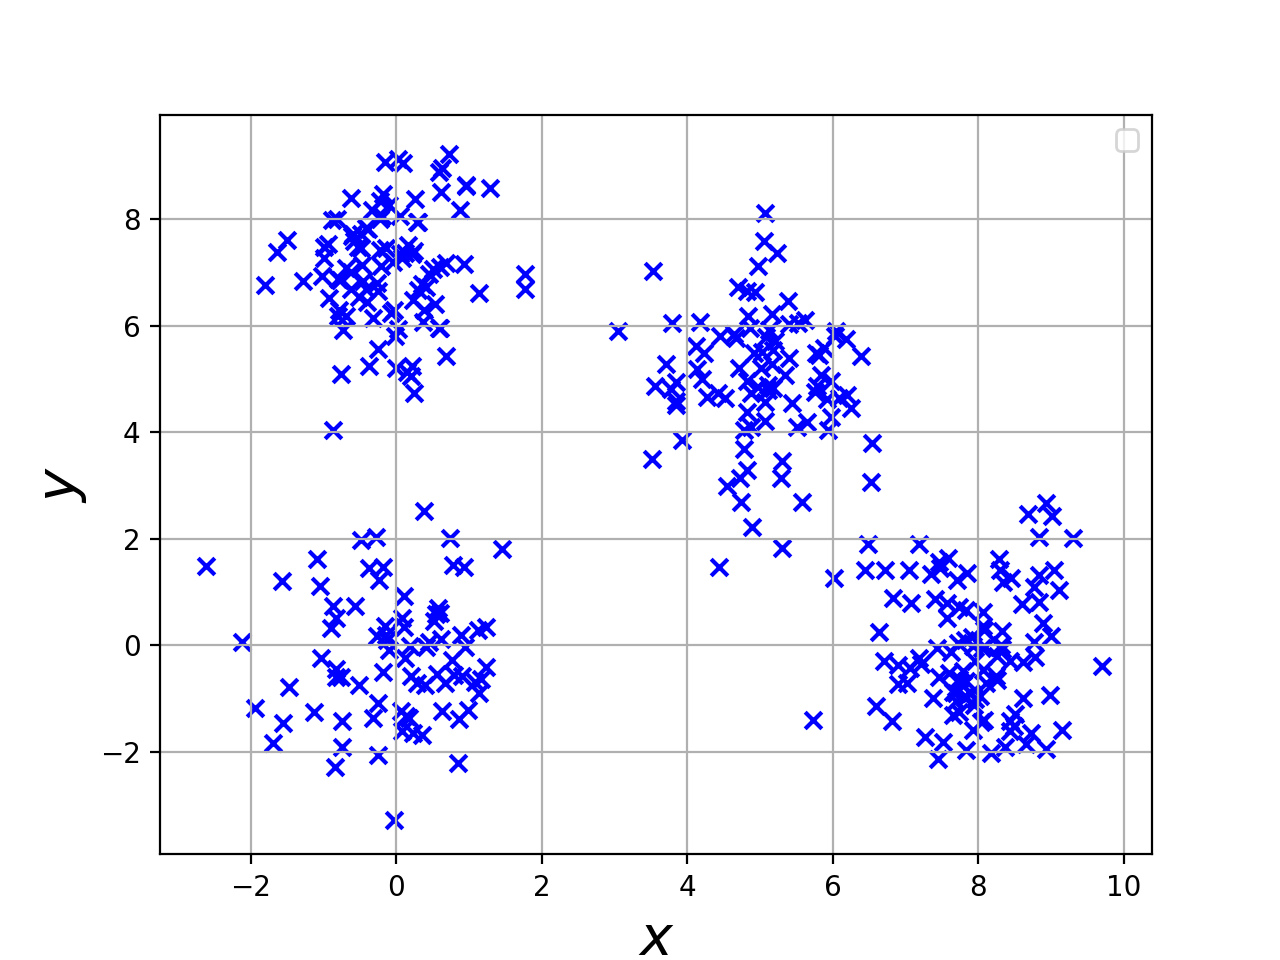

Source data for this figure (header and first rows):
7.86E-01, 1.51E+00, , , , , , , , , , , , , , , , , , , , , , 
1.40E-01, -1.32E+00, , , , , , , , , , , , , , , , , , , , , , 
2.87E-01, -7.02E-01, , , , , , , , , , , , , , , , , , , , , , 
-3.79E-01, 1.45E+00, , , , , , , , , , , , , , , , , , , , , , 
5.40E-01, 5.95E-01, , , , , , , , , , , , , , , , , , , , , , 
-1.47E+00, -7.81E-01, , , , , , , , , , , , , , , , , , , , , , 
-1.57E-01, 3.58E-01, , , , , , , , , , , , , , , , , , , , , , 
9.25E-01, 1.48E+00, , , , , , , , , , , , , , , , , , , , , , 
-2.48E-01, -2.06E+00, , , , , , , , , , , , , , , , , , , , , , 
-8.26E-01, -4.34E-01, , , , , , , , , , , , , , , , , , , , , , 
-7.60E-01, -6.02E-01, , , , , , , , , , , , , , , , , , , , , , 
-1.57E+00, 1.21E+00, , , , , , , , , , , , , , , , , , , , , , 
7.42E-01, 2.03E+00, , , , , , , , , , , , , , , , , , , , , , 
1.88E-01, -1.71E-02, , , , , , , , , , , , , , , , , , , , , , 
8.46E-01, -2.20E+00, , , , , , , , , , , , , , , , , , , , , , 
5.69E-01, 6.93E-01, , , , , , , , , , , , , , , , , , , , , , 
4.45E-01, 6.17E-02, , , , , , , , , , , , , , , , , , , , , , 
-2.66E-01, 1.72E-01, , , , , , , , , , , , , , , , , , , , , , 
7.71E-01, -2.70E-01, , , , , , , , , , , , , , , , , , , , , , 
8.94E-01, 1.98E-01, , , , , , , , , , , , , , , , , , , , , , 
-8.33E-01, -5.88E-01, , , , , , , , , , , , , , , , , , , , , , 
-1.69E+00, -1.83E+00, , , , , , , , , , , , , , , , , , , , , , 
3.84E-01, 2.53E+00, , , , , , , , , , , , , , , , , , , , , , 
-5.61E-01, 7.48E-01, , , , , , , , , , , , , , , , , , , , , , 
-1.35E-01, 2.04E-01, , , , , , , , , , , , , , , , , , , , , , 
9.09E-01, -5.83E-01, , , , , , , , , , , , , , , , , , , , , , 
8.00E-02, -1.62E+00, , , , , , , , , , , , , , , , , , , , , , 
3.48E-01, -1.68E+00, , , , , , , , , , , , , , , , , , , , , , 
1.08E-01, 3.55E-01, , , , , , , , , , , , , , , , , , , , , , 
-8.29E-01, 5.16E-01, , , , , , , , , , , , , , , , , , , , , , 
4.04E-01, -3.49E-02, , , , , , , , , , , , , , , , , , , , , , 
-5.16E-01, -7.35E-01, , , , , , , , , , , , , , , , , , , , , , 
-8.77E-01, 7.44E-01, , , , , , , , , , , , , , , , , , , , , , 
-2.12E+00, 6.15E-02, , , , , , , , , , , , , , , , , , , , , , 
3.99E-01, -7.46E-01, , , , , , , , , , , , , , , , , , , , , , 
-8.39E-01, -2.28E+00, , , , , , , , , , , , , , , , , , , , , , 
-4.83E-01, 1.98E+00, , , , , , , , , , , , , , , , , , , , , , 
5.98E-01, 6.03E-01, , , , , , , , , , , , , , , , , , , , , , 
1.16E+00, -6.39E-01, , , , , , , , , , , , , , , , , , , , , , 
-1.85E-01, -5.03E-01, , , , , , , , , , , , , , , , , , , , , , 
-2.38E-01, 1.23E+00, , , , , , , , , , , , , , , , , , , , , , 
-3.24E-01, -1.36E+00, , , , , , , , , , , , , , , , , , , , , , 
-1.56E+00, -1.47E+00, , , , , , , , , , , , , , , , , , , , , , 
-2.49E-01, -1.08E+00, , , , , , , , , , , , , , , , , , , , , , 
5.22E-01, 4.68E-01, , , , , , , , , , , , , , , , , , , , , , 
-7.46E-01, -1.90E+00, , , , , , , , , , , , , , , , , , , , , , 
1.23E+00, 3.54E-01, , , , , , , , , , , , , , , , , , , , , , 
-9.04E-01, 3.34E-01, , , , , , , , , , , , , , , , , , , , , , 
-2.62E+00, 1.49E+00, , , , , , , , , , , , , , , , , , , , , , 
-1.08E+00, 1.62E+00, , , , , , , , , , , , , , , , , , , , , , 
-2.73E-01, 2.04E+00, , , , , , , , , , , , , , , , , , , , , , 
-1.03E+00, -2.30E-01, , , , , , , , , , , , , , , , , , , , , , 
5.96E-02, -1.22E+00, , , , , , , , , , , , , , , , , , , , , , 
1.08E+00, -6.89E-01, , , , , , , , , , , , , , , , , , , , , , 
-1.13E+00, -1.26E+00, , , , , , , , , , , , , , , , , , , , , , 
1.13E+00, -8.99E-01, , , , , , , , , , , , , , , , , , , , , , 
1.02E-01, 9.22E-01, , , , , , , , , , , , , , , , , , , , , , 
2.25E-01, -1.64E+00, , , , , , , , , , , , , , , , , , , , , , 
7.90E-02, 5.14E-01, , , , , , , , , , , , , , , , , , , , , , 
-1.80E-01, 1.47E+00, , , , , , , , , , , , , , , , , , , , , , 
1.24E+00, -4.04E-01, , , , , , , , , , , , , , , , , , , , , , 
... 319 more rows
